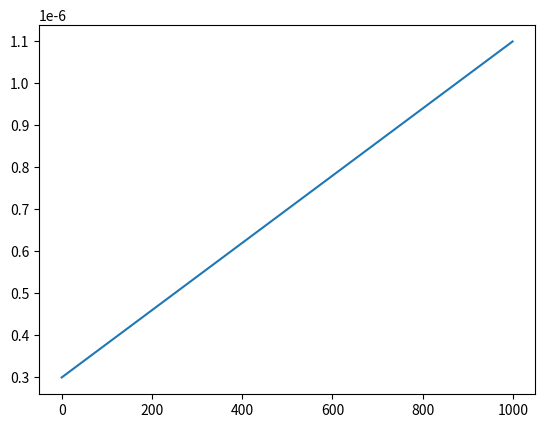

Reproduce this figure in Python.

import numpy as np
import matplotlib.pyplot as plt

wavelength = np.linspace(300e-9, 1100e-9, 1000)

print("Minimum wavelength:", wavelength.min())
print("Maximum wavelength:", wavelength.max())
print("Number of points:", len(wavelength))

#show plot
plt.plot(wavelength)
plt.show()
